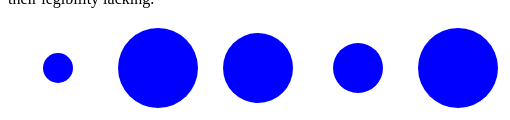
D3 v5 page, settled after 480 driven frames (8 s of simulated time); the page loaded 1 data file(s).


// ── visual.js
//arrays for categories the data will be mapped to (tp = transparency)
var dataSource = [];
var tpScore = [];
var tpDescription = [];

//load data and assign values to arrays
d3.json("datas.json").then((data) => {
  var entries = data.datas;
  // console.log(entries);

  for (var i = 0; i < entries.length; i++) {
    dataSource.push(entries[i].sourceName);
    tpScore.push(entries[i].transparency);
    tpDescription.push(entries[i].transparencyDescription);
  }

  console.log(dataSource);
  //run the function to draw circles based on data loaded
  drawCircles();
});

function drawCircles() {
 
  var circle = d3.selectAll("circle"); //selecting all w/ circle tags
  circle.data(tpScore); // pinning our transparency scores to the circles
  circle.style("fill", "blue");

  //setting radius of circles to the score of the data source
  circle.attr("r", (d) => {
    return d * 5;
  });

  //display name of data source when hovering over circle
  circle.on("mouseover", function (a, d) {
    var dataIndex = tpScore.indexOf(d);
    console.log(dataIndex);
    document.getElementById("dataName").innerHTML = dataSource[dataIndex];
  });

  //click on circle to get description of transparency label
  circle.on("click", function (a, d) {
    var dataDes = tpScore.indexOf(d);
    document.getElementById("transparencyDescription").innerHTML =
      tpDescription[dataDes];
  });
}


### data: datas.json
{
 "datas": [
  {
   "sourceName": "Project Natick Website",
   "owner": "Microsoft",
   "relationshipToNatick": "self promotion",
   "datePublished": "09/2020",
   "dateStarted": "06/2018",
   "intendedAudience": "tech companies, marine industry, energy …",
   "purpose": "PR",
   "usage": "publicity",
   "transparency": 3,
   "transparencyDescription": "Clear and polished PR-geared project ove…"
  },
  {
   "sourceName": "Marine Traffic",
   "owner": "Marine Traffic",
   "relationshipToNatick": "indirect, via impact on marine life",
   "intendedAudience": "Maritime companies and individuals",
   "purpose": "transparency",
   "usage": "monitoring",
   "transparency": 8,
   "transparencyDescription": "Its goal is maritime transparency; provi…"
  },
  {
   "sourceName": "Global Fishing Watch",
   "owner": "Oceana, SkyTruth, Google",
   "relationshipToNatick": "indirect, via impact on marine life and …",
   "intendedAudience": "governments",
   "purpose": "fishing transparency",
   "usage": "monitoring",
   "transparency": 7,
   "transparencyDescription": "States its objective as ocean sustainabi…"
  },
  {
   "sourceName": "Internet Infrastructure Map",
   "owner": "Infrapedia",
   "relationshipToNatick": "none yet",
   "intendedAudience": "data center providers and clients",
   "purpose": "platform for datacenter professionals to…",
   "usage": "marketplace for storage",
   "transparency": 5,
   "transparencyDescription": "Most comprehensive map of existing netwo…"
  },
  {
   "sourceName": "NCEI Passive Acoustic Data Archive",
   "owner": "NOAA National Centers for Environmental …",
   "relationshipToNatick": "indirect, will monitor noise pollution o…",
   "intendedAudience": "scientists, researchers, public",
   "purpose": "monitor living marine resources, geologi…",
   "usage": "create an archive for passive acoustic d…",
   "transparency": 8,
   "transparencyDescription": "json and sound files are accessible eith…",
   "confusion index": "website is difficult to navigate"
  }
 ]
}